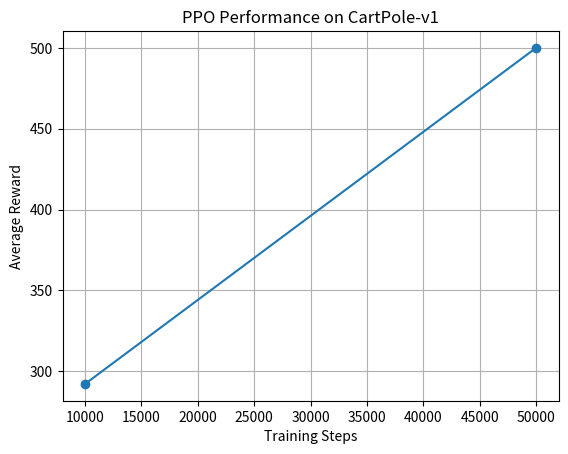
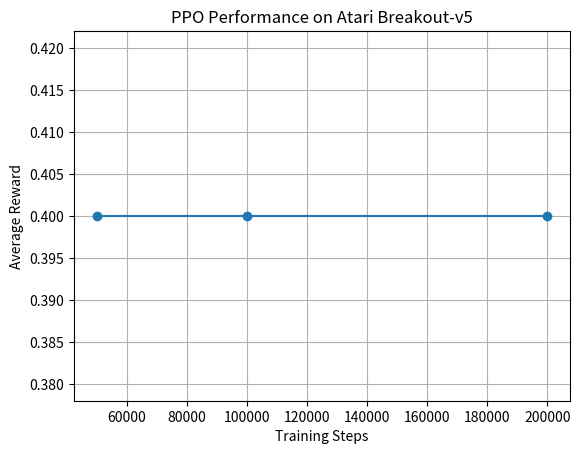

Write the Python code that produced these figures, in order.
import pandas as pd
import matplotlib.pyplot as plt
import os

os.makedirs("results", exist_ok=True)

# Experimental results
data = {
    "Environment": [
        "CartPole-v1",
        "CartPole-v1",
        "Breakout-v5",
        "Breakout-v5",
        "Breakout-v5"
    ],
    "Algorithm": [
        "PPO",
        "PPO",
        "PPO",
        "PPO",
        "PPO"
    ],
    "Training Steps": [
        10000,
        50000,
        50000,
        100000,
        200000
    ],
    "Average Reward": [
        292.2,
        500.0,
        0.4,
        0.4,
        0.4
    ],
    "Std": [
        104.02,
        0.0,
        1.2,
        0.8,
        1.2
    ]
}
df = pd.DataFrame(data)

# Save results table
df.to_csv("results/experiment_results.csv", index=False)

print("Experiment Results:")
print(df)

# Plot CartPole results
cartpole_df = df[df["Environment"] == "CartPole-v1"]

plt.figure()
plt.plot(
    cartpole_df["Training Steps"],
    cartpole_df["Average Reward"],
    marker="o"
)
plt.xlabel("Training Steps")
plt.ylabel("Average Reward")
plt.title("PPO Performance on CartPole-v1")
plt.grid(True)
plt.savefig("results/cartpole_reward.png", dpi=300, bbox_inches="tight")
plt.show()

# Plot Breakout results
breakout_df = df[df["Environment"] == "Breakout-v5"]

plt.figure()
plt.plot(
    breakout_df["Training Steps"],
    breakout_df["Average Reward"],
    marker="o"
)
plt.xlabel("Training Steps")
plt.ylabel("Average Reward")
plt.title("PPO Performance on Atari Breakout-v5")
plt.grid(True)
plt.savefig("results/breakout_reward.png", dpi=300, bbox_inches="tight")
plt.show()

print("Saved:")
print("results/experiment_results.csv")
print("results/cartpole_reward.png")
print("results/breakout_reward.png")
